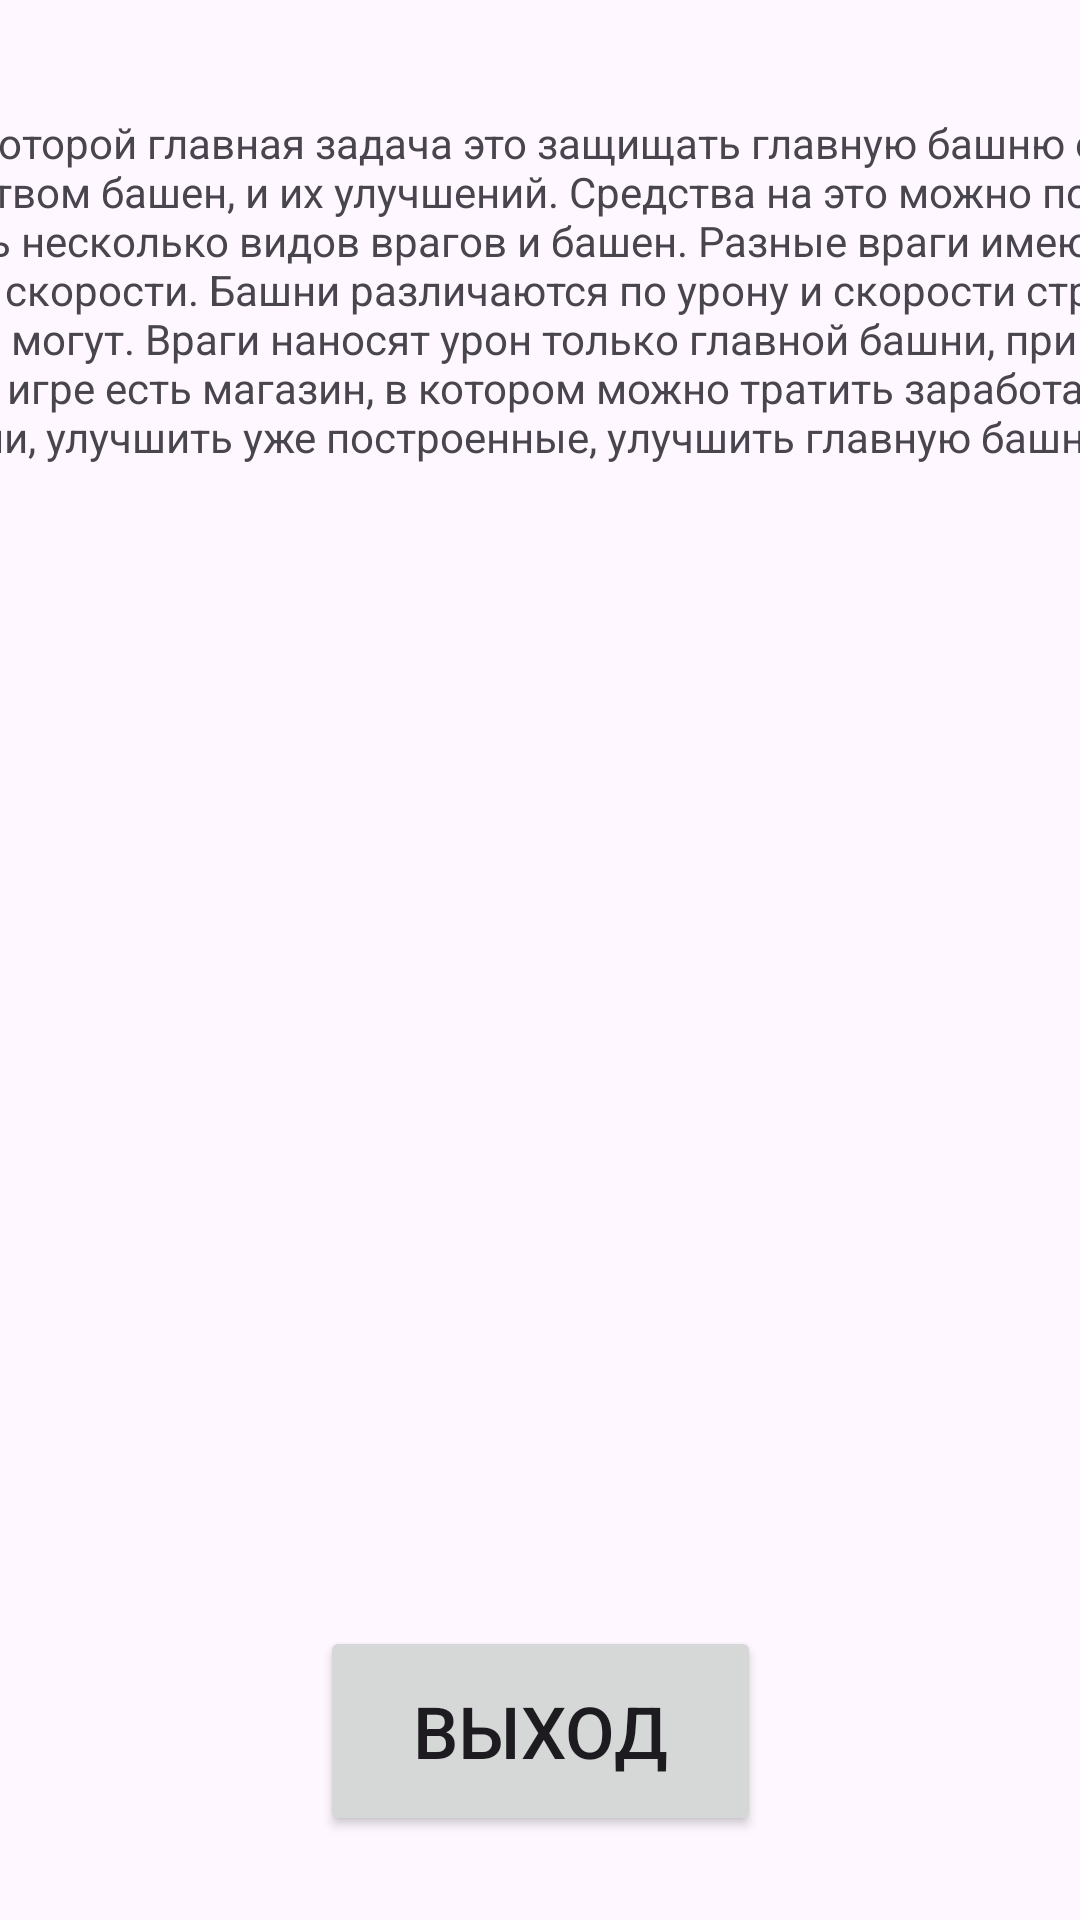

Produce the Android XML layout that renders to this screen, including the resource entries it uses.
<!-- AndroidManifest.xml: application theme Theme.TowerDefence -->
<!-- res/layout/activity_information.xml -->
<?xml version="1.0" encoding="utf-8"?>
<androidx.constraintlayout.widget.ConstraintLayout xmlns:android="http://schemas.android.com/apk/res/android"
    xmlns:app="http://schemas.android.com/apk/res-auto"
    xmlns:tools="http://schemas.android.com/tools"
    android:id="@+id/main"
    android:layout_width="match_parent"
    android:layout_height="match_parent"
    tools:context=".Information">

    <Button
        android:id="@+id/button"
        android:layout_width="147dp"
        android:layout_height="70dp"
        android:onClick="goBack"
        android:text="Выход"
        android:textSize="24sp"
        app:layout_constraintBottom_toBottomOf="parent"
        app:layout_constraintEnd_toEndOf="parent"
        app:layout_constraintStart_toStartOf="parent"
        app:layout_constraintTop_toTopOf="parent"
        app:layout_constraintVertical_bias="0.951" />

    <TextView
        android:id="@+id/textView2"
        android:layout_width="686dp"
        android:layout_height="208dp"
        android:text="Tower Defence - игра, в которой главная задача это защищать главную башню от врагов. Это вы можете делать посредством башен, и их улучшений. Средства на это можно получить после каждой пройденной волны. Есть несколько видов врагов и башен. Разные враги имеют разное количество здоровья,урона,а также скорости. Башни различаются по урону и скорости стрельбы, быть уничтожены врагами не могут. Враги наносят урон только главной башни, при разрушении которой игра будет проиграна. В игре есть магазин, в котором можно тратить заработанные монеты. Можно преобрести новые башни, улучшить уже построенные, улучшить главную башню а также восстановить ей здоровье."
        app:layout_constraintBottom_toBottomOf="parent"
        app:layout_constraintEnd_toEndOf="parent"
        app:layout_constraintHorizontal_bias="0.488"
        app:layout_constraintStart_toStartOf="parent"
        app:layout_constraintTop_toTopOf="parent"
        app:layout_constraintVertical_bias="0.088" />
</androidx.constraintlayout.widget.ConstraintLayout>
<!-- resources referenced by this layout -->
<resources>
  <style name="Theme.TowerDefence" parent="Base.Theme.TowerDefence" />
  <style name="Base.Theme.TowerDefence" parent="Theme.Material3.DayNight.NoActionBar">
          
          
      </style>
</resources>
